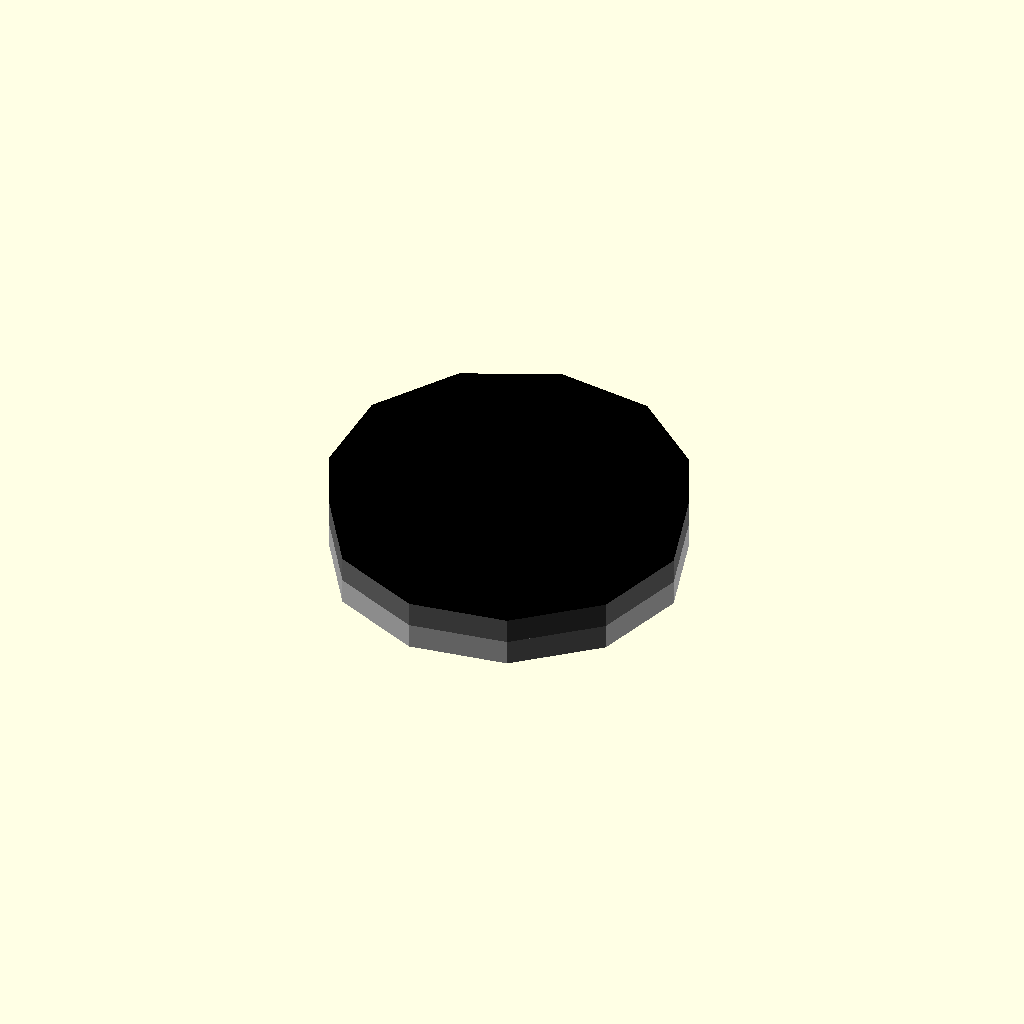
Cell 1 — every parameter at its default value.
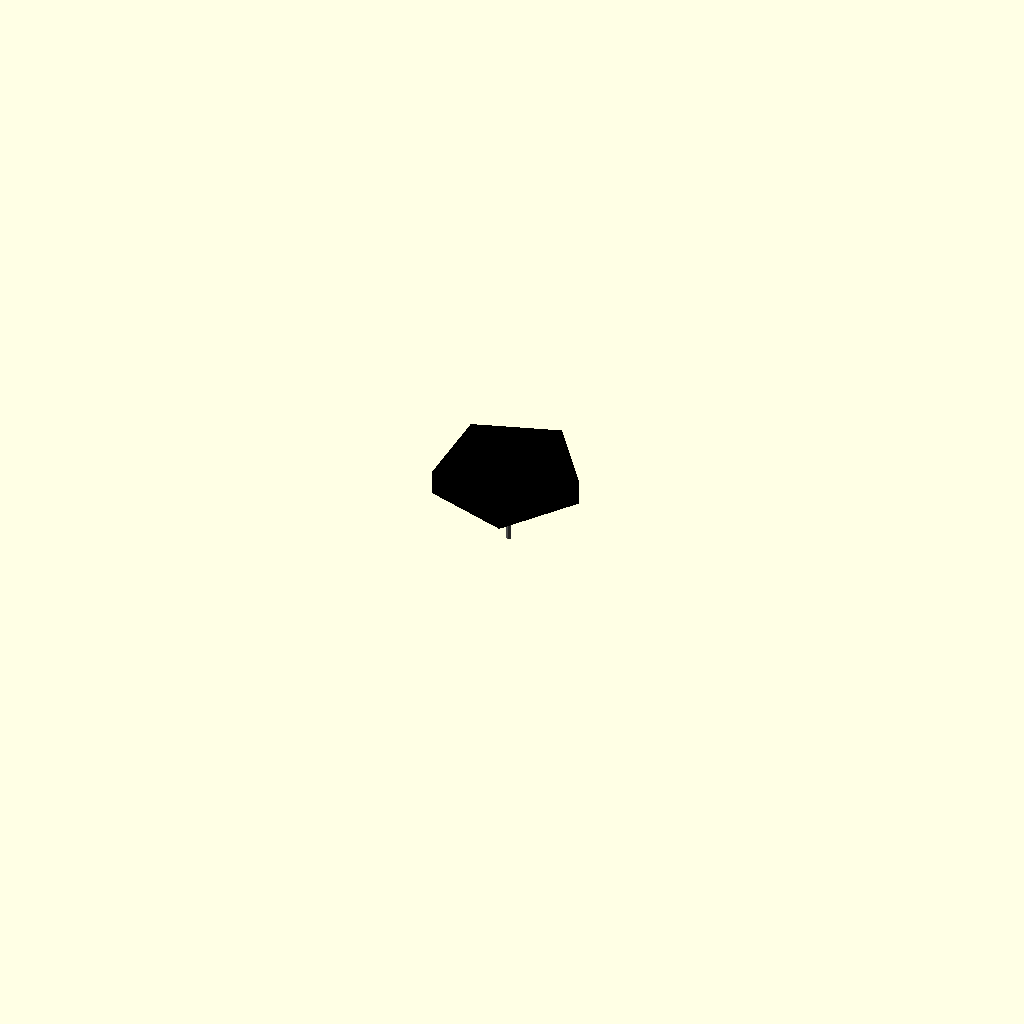
Cell 2: outer_diameter_mm = 0.1 (everything else at default).
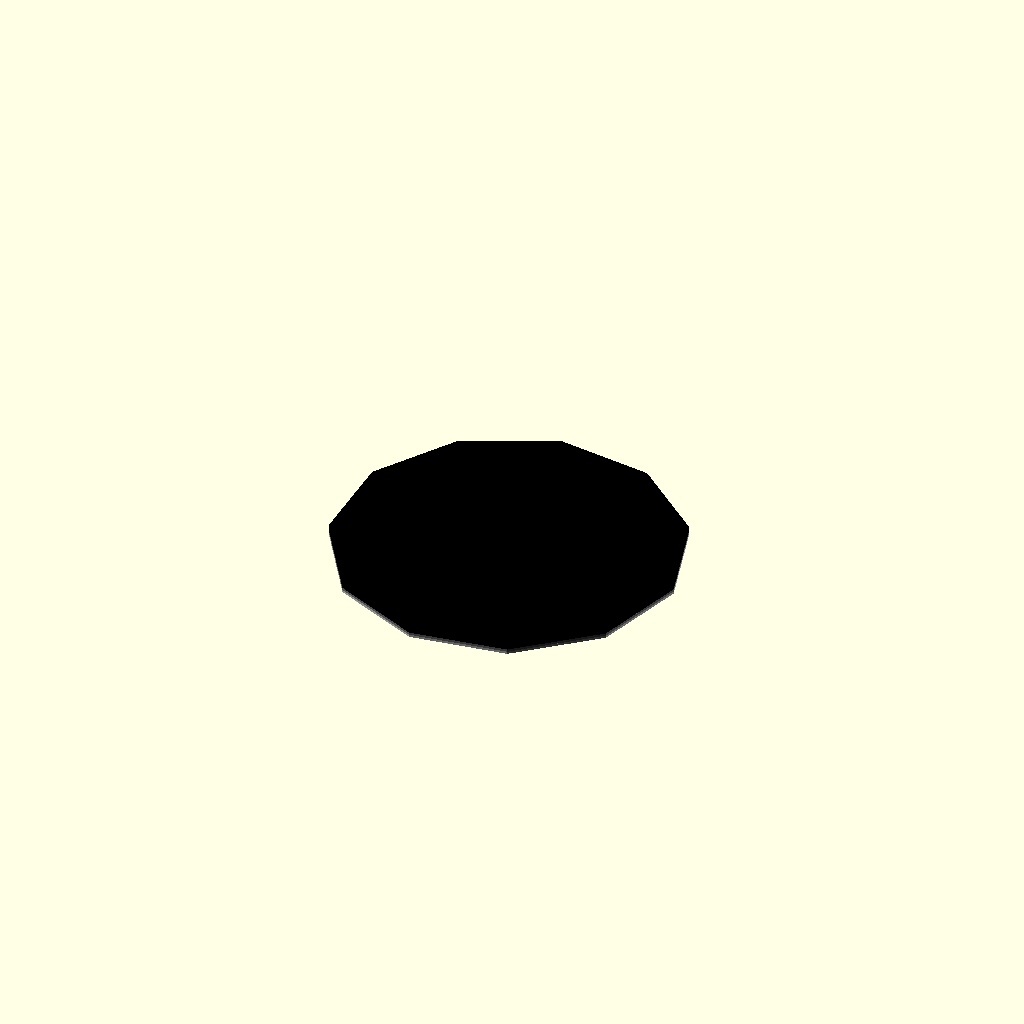
Cell 3: thickness_mm = 0.05 (everything else at default).
One fixed orthographic camera (rotation 55°, 0°, 25°; colour scheme Cornfield) for every cell.
Source of the model, results/nopscadlib/ablations/no_multiview/scad/washer__M3_washer.scad:
// Parameters
inner_diameter_mm = 3; //[1.5:6:0.1]
outer_diameter_mm = 7; //[3.5:14:0.1]
thickness_mm = 0.5; //[0.25:1:0.05]
eps_mm = 0.2; //[0.05:0.5:0.05]

// Washer - basic geometry
module washer_body() {
  color("Silver") difference() {
    cylinder(r=outer_diameter_mm/2, h=thickness_mm, center=true);
    cylinder(r=inner_diameter_mm/2, h=thickness_mm + eps_mm, center=true);
  }
}

// Round Grommet Top - detailed geometry
module round_grommet_top() {
  color("DimGray") {
    cylinder(r=outer_diameter_mm/2, h=thickness_mm, center=true);
  }
}

// Round Grommet Assembly - detailed geometry
module round_grommet_assembly() {
  color("DimGray") {
    union() {
      washer_body();
      round_grommet_top();
    }
  }
}

// Nut And Washer - detailed geometry
module nut_and_washer() {
  color("Black") {
    union() {
      washer_body();
      translate([0, 0, thickness_mm/2]) cylinder(r=outer_diameter_mm/2, h=thickness_mm, center=true);
    }
  }
}

// Screw And Washer - detailed geometry
module screw_and_washer() {
  color("Black") {
    union() {
      washer_body();
      translate([0, 0, thickness_mm/2]) cylinder(r=inner_diameter_mm/2, h=thickness_mm, center=true);
    }
  }
}

// Assembly - combines all parts
module assembly() {
  translate([0, 0, 0]) washer_body();
  translate([0, 0, thickness_mm]) round_grommet_top();
  translate([0, 0, thickness_mm * 2]) nut_and_washer();
  translate([0, 0, thickness_mm * 3]) screw_and_washer();
}

assembly();
Parameter table extracted from the source (name, type, default, range or options):
inner_diameter_mm: number, default 3, range 0.1 to 1.5, step 6
outer_diameter_mm: number, default 7, range 0.1 to 3.5, step 14
thickness_mm: number, default 0.5, range 0.05 to 0.25, step 1
eps_mm: number, default 0.2, range 0.05 to 0.05, step 0.5
